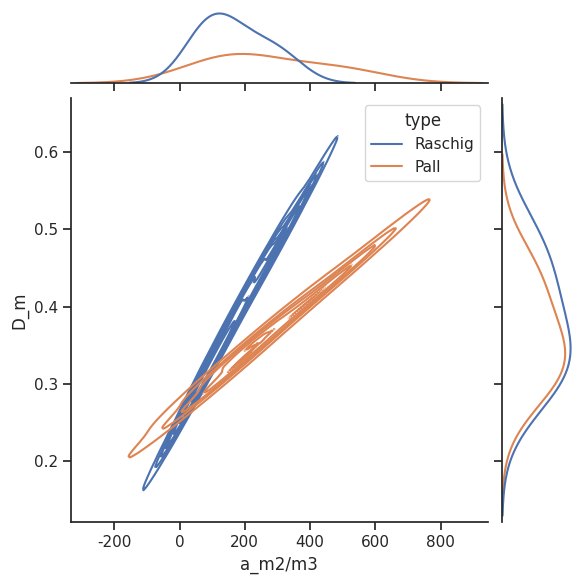

Python code for this plot:
import pandas as pd
import seaborn as sns
import matplotlib.pyplot as plt

# Create the DataFrame
data = {
    "WRPT": [0.7632, 0.4267, 1.6535, 2.1415, 0.3174, 0.8376, 1.4143],
    "D_m":[.408, .482, .329, .309, .437, .348, .307],
    "a_m2/m3": [190, 305, 100, 80, 482, 206, 130],
    "E": [0.74554, 0.7, 0.8, 0.81, 0.928, 0.948, 0.96],
    "size_mm": [25, 15, 38, 50, 10, 25, 38],
    "type": ['Raschig', 'Raschig', 'Raschig', 'Raschig', 'Pall', 'Pall', 'Pall']
}

#set resolution
dpi=100

df = pd.DataFrame(data)
sns.set_theme(style="ticks")

# Show distribution using kernel density estimation
g = sns.jointplot(data=df, x="a_m2/m3", y="D_m", hue="type", kind="kde")
g.fig.set_dpi(dpi)

# Show plot
plt.show()
